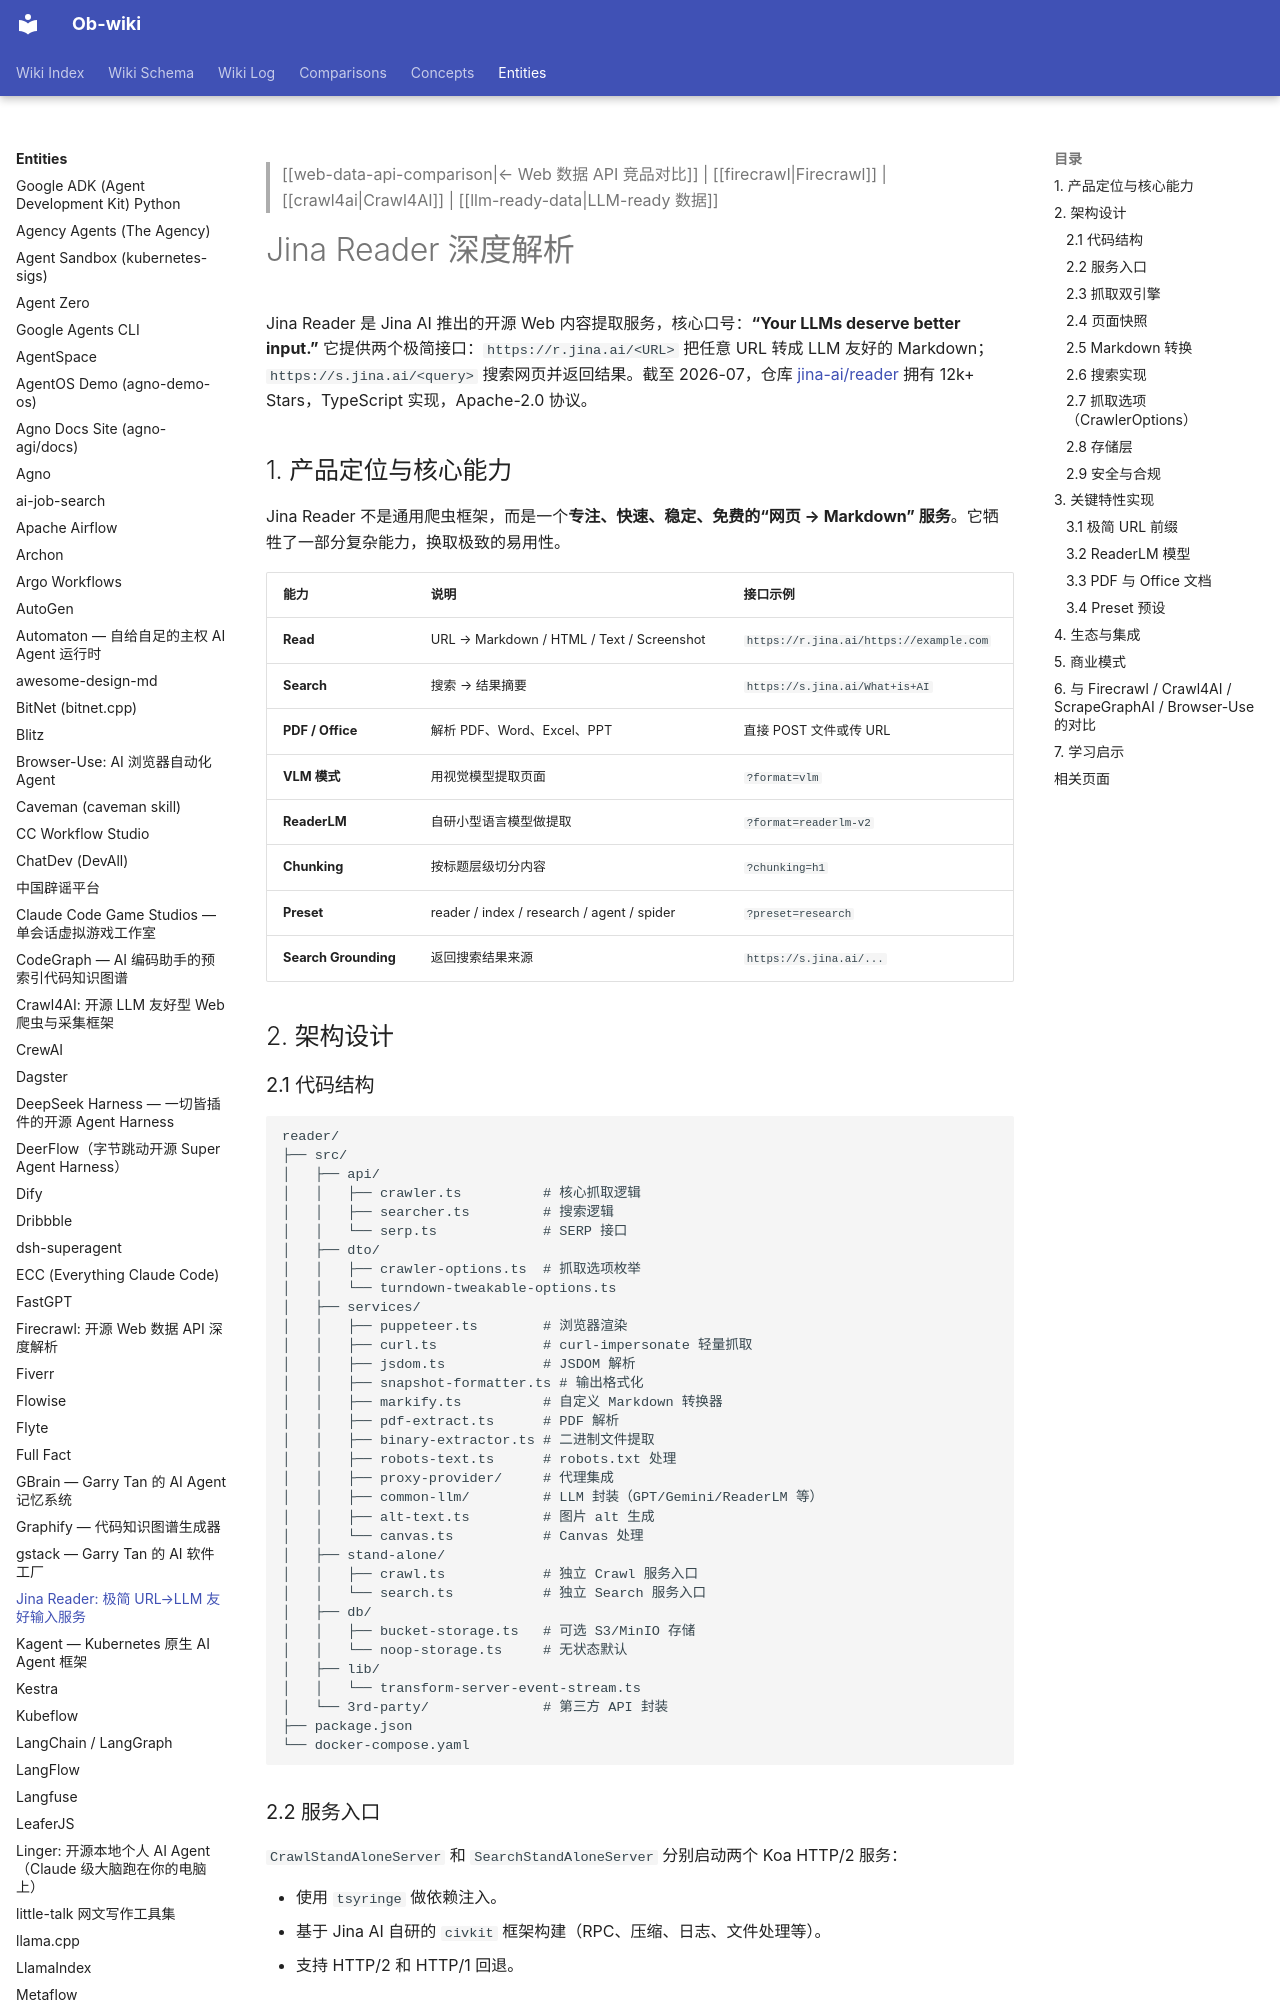

repository: sendwealth/Ob-wiki-site · page: entities/jina-reader/index.html · generator: mkdocs

---
title: "Jina Reader: 极简 URL→LLM 友好输入服务"
created: 2026-07-22
updated: 2026-07-22
type: entity
tags: [web-scraping, llm-ready-data, jina-ai, reader, api, open-source, url-to-markdown]
sources: [https://github.com/jina-ai/reader, https://jina.ai/reader, https://r.jina.ai]
confidence: high
---

> [[web-data-api-comparison|← Web 数据 API 竞品对比]] | [[firecrawl|Firecrawl]] | [[crawl4ai|Crawl4AI]] | [[llm-ready-data|LLM-ready 数据]]

# Jina Reader 深度解析

Jina Reader 是 Jina AI 推出的开源 Web 内容提取服务，核心口号：**“Your LLMs deserve better input.”** 它提供两个极简接口：`https://r.jina.ai/<URL>` 把任意 URL 转成 LLM 友好的 Markdown；`https://s.jina.ai/<query>` 搜索网页并返回结果。截至 2026-07，仓库 [jina-ai/reader](https://github.com/jina-ai/reader) 拥有 12k+ Stars，TypeScript 实现，Apache-2.0 协议。

## 1. 产品定位与核心能力

Jina Reader 不是通用爬虫框架，而是一个**专注、快速、稳定、免费的“网页 → Markdown” 服务**。它牺牲了一部分复杂能力，换取极致的易用性。

| 能力 | 说明 | 接口示例 |
|---|---|---|
| **Read** | URL → Markdown / HTML / Text / Screenshot | `https://r.jina.ai/https://example.com` |
| **Search** | 搜索 → 结果摘要 | `https://s.jina.ai/What+is+AI` |
| **PDF / Office** | 解析 PDF、Word、Excel、PPT | 直接 POST 文件或传 URL |
| **VLM 模式** | 用视觉模型提取页面 | `?format=vlm` |
| **ReaderLM** | 自研小型语言模型做提取 | `?format=readerlm-v2` |
| **Chunking** | 按标题层级切分内容 | `?chunking=h1` |
| **Preset** | reader / index / research / agent / spider | `?preset=research` |
| **Search Grounding** | 返回搜索结果来源 | `https://s.jina.ai/...` |

## 2. 架构设计
